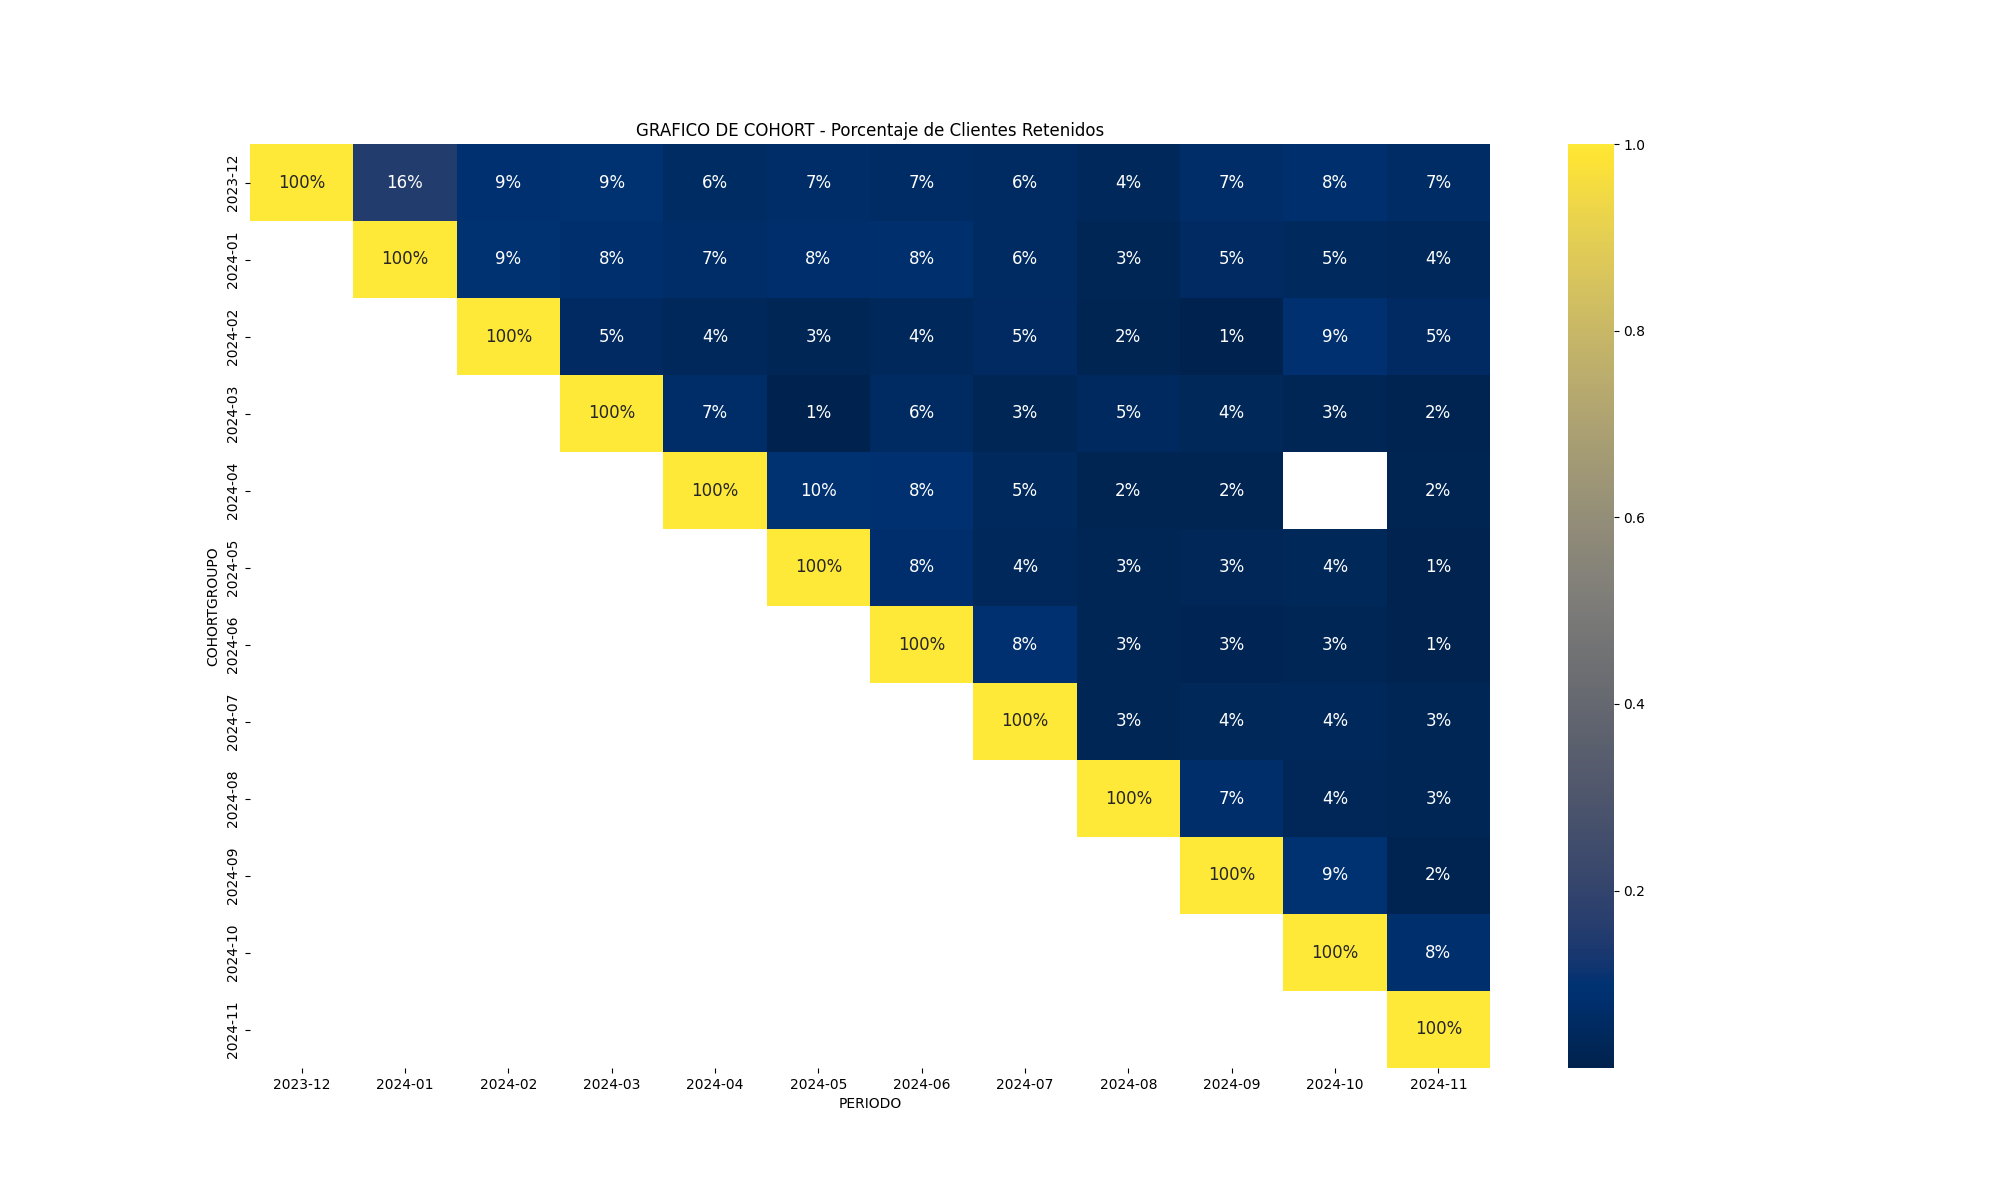

Source data for this figure (header and first rows):
COHORTGROUPO, 2023-12, 2024-01, 2024-02, 2024-03, 2024-04, 2024-05, 2024-06, 2024-07, 2024-08, 2024-09, 2024-10, 2024-11
2023-12, 1.0, 0.1484, 0.07967, 0.07418, 0.05769, 0.06868, 0.06319, 0.05495, 0.04121, 0.05495, 0.06319, 0.05769
2024-01, , 1.0, 0.07692, 0.07051, 0.05769, 0.07692, 0.08333, 0.04487, 0.02564, 0.05128, 0.04487, 0.03846
2024-02, , , 1.0, 0.05682, 0.04545, 0.02273, 0.02273, 0.05682, 0.01136, 0.01136, 0.07955, 0.03409
2024-03, , , , 1.0, 0.06, 0.01, 0.06, 0.03, 0.05, 0.04, 0.03, 0.02
2024-04, , , , , 1.0, 0.08537, 0.08537, 0.04878, 0.02439, 0.02439, , 0.02439
2024-05, , , , , , 1.0, 0.07463, 0.03483, 0.0199, 0.02985, 0.03483, 0.00995
2024-06, , , , , , , 1.0, 0.08481, 0.0318, 0.02827, 0.0318, 0.01413
2024-07, , , , , , , , 1.0, 0.03084, 0.03965, 0.04405, 0.03084
2024-08, , , , , , , , , 1.0, 0.07353, 0.03676, 0.02941
2024-09, , , , , , , , , , 1.0, 0.09286, 0.02143
2024-10, , , , , , , , , , , 1.0, 0.08021
2024-11, , , , , , , , , , , , 1.0
